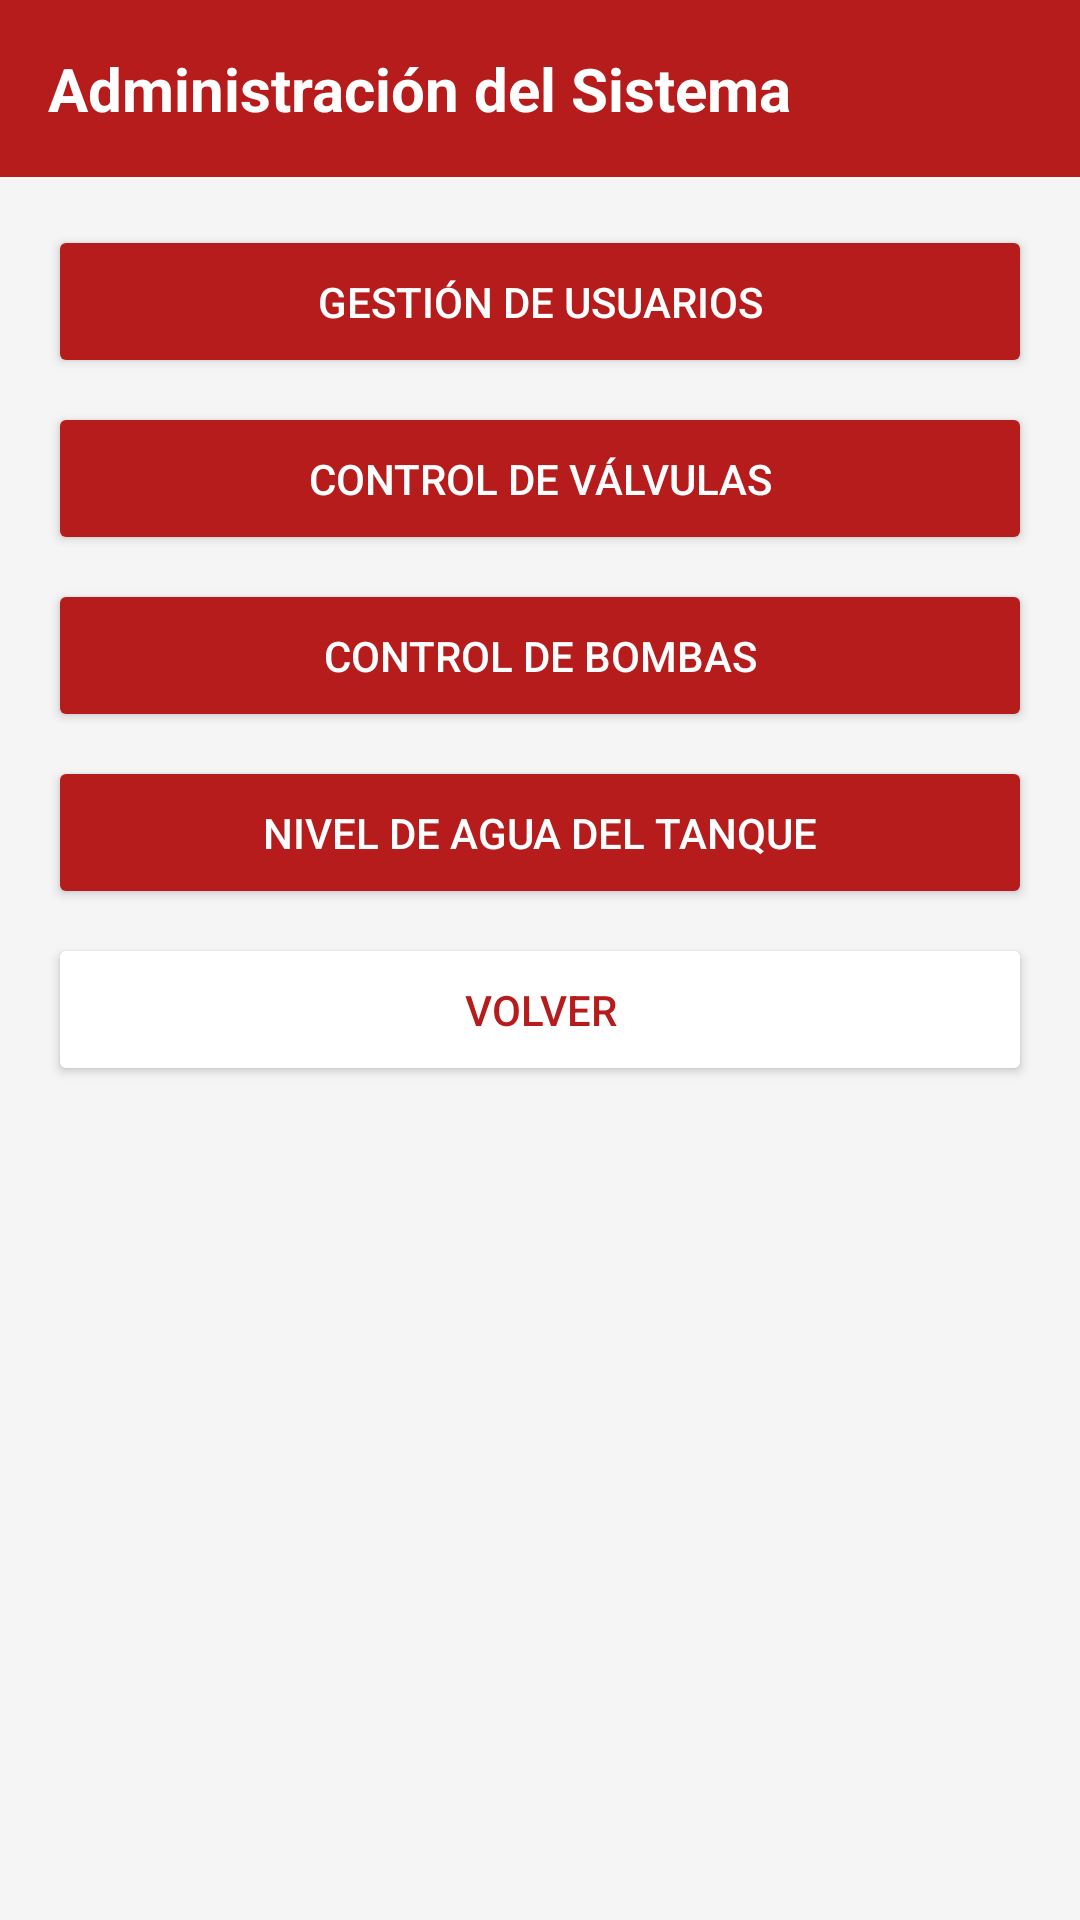

Layout XML and referenced resources for this Android screen:
<!-- AndroidManifest.xml: application theme Theme.HueraDelValle -->
<!-- res/layout/activity_administracion.xml -->
<?xml version="1.0" encoding="utf-8"?>
<LinearLayout xmlns:android="http://schemas.android.com/apk/res/android"
    android:layout_width="match_parent"
    android:layout_height="match_parent"
    android:orientation="vertical"
    android:background="#F5F5F5">

    <LinearLayout
        android:layout_width="match_parent"
        android:layout_height="wrap_content"
        android:background="#B71C1C"
        android:padding="16dp">

        <TextView
            android:layout_width="match_parent"
            android:layout_height="wrap_content"
            android:text="Administración del Sistema"
            android:textColor="#FFFFFF"
            android:textSize="20sp"
            android:textStyle="bold"/>

    </LinearLayout>

    <LinearLayout
        android:layout_width="match_parent"
        android:layout_height="wrap_content"
        android:orientation="vertical"
        android:padding="16dp">

        <Button
            android:id="@+id/btnGestionUsuarios"
            android:layout_width="match_parent"
            android:layout_height="wrap_content"
            android:text="Gestión de Usuarios"
            android:backgroundTint="#B71C1C"
            android:textColor="#FFFFFF"
            android:padding="16dp"
            android:layout_marginBottom="8dp"/>

        <Button
            android:id="@+id/btnControlValvulas"
            android:layout_width="match_parent"
            android:layout_height="wrap_content"
            android:text="Control de Válvulas"
            android:backgroundTint="#B71C1C"
            android:textColor="#FFFFFF"
            android:padding="16dp"
            android:layout_marginBottom="8dp"/>

        <Button
            android:id="@+id/btnControlBombas"
            android:layout_width="match_parent"
            android:layout_height="wrap_content"
            android:text="Control de Bombas"
            android:backgroundTint="#B71C1C"
            android:textColor="#FFFFFF"
            android:padding="16dp"
            android:layout_marginBottom="8dp"/>

        <Button
            android:id="@+id/btnNivelAgua"
            android:layout_width="match_parent"
            android:layout_height="wrap_content"
            android:text="Nivel de Agua del Tanque"
            android:backgroundTint="#B71C1C"
            android:textColor="#FFFFFF"
            android:padding="16dp"
            android:layout_marginBottom="8dp"/>

        <Button
            android:id="@+id/btnVolver"
            android:layout_width="match_parent"
            android:layout_height="wrap_content"
            android:text="Volver"
            android:backgroundTint="#FFFFFF"
            android:textColor="#B71C1C"
            android:padding="16dp"/>

    </LinearLayout>

</LinearLayout>
<!-- resources referenced by this layout -->
<resources>
  <style name="Theme.HueraDelValle" parent="Base.Theme.HueraDelValle" />
  <style name="Base.Theme.HueraDelValle" parent="Theme.Material3.DayNight.NoActionBar">
          
          
      </style>
</resources>
